Image classification data set "mas_enfermedades" (JupaaF/DatosAcronex on GitHub). Class labels (3): eye spot, red leaf spot, ring spot.

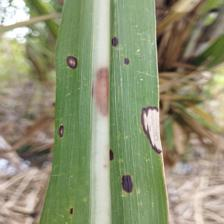
Label: ring spot

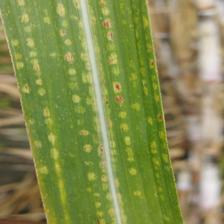
Label: eye spot

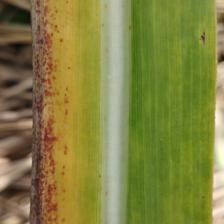
Label: red leaf spot

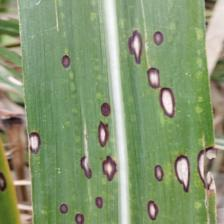
Label: ring spot

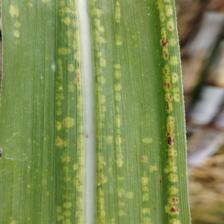
Label: eye spot

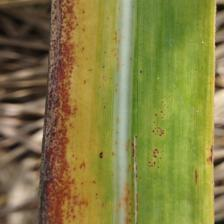
Label: red leaf spot
